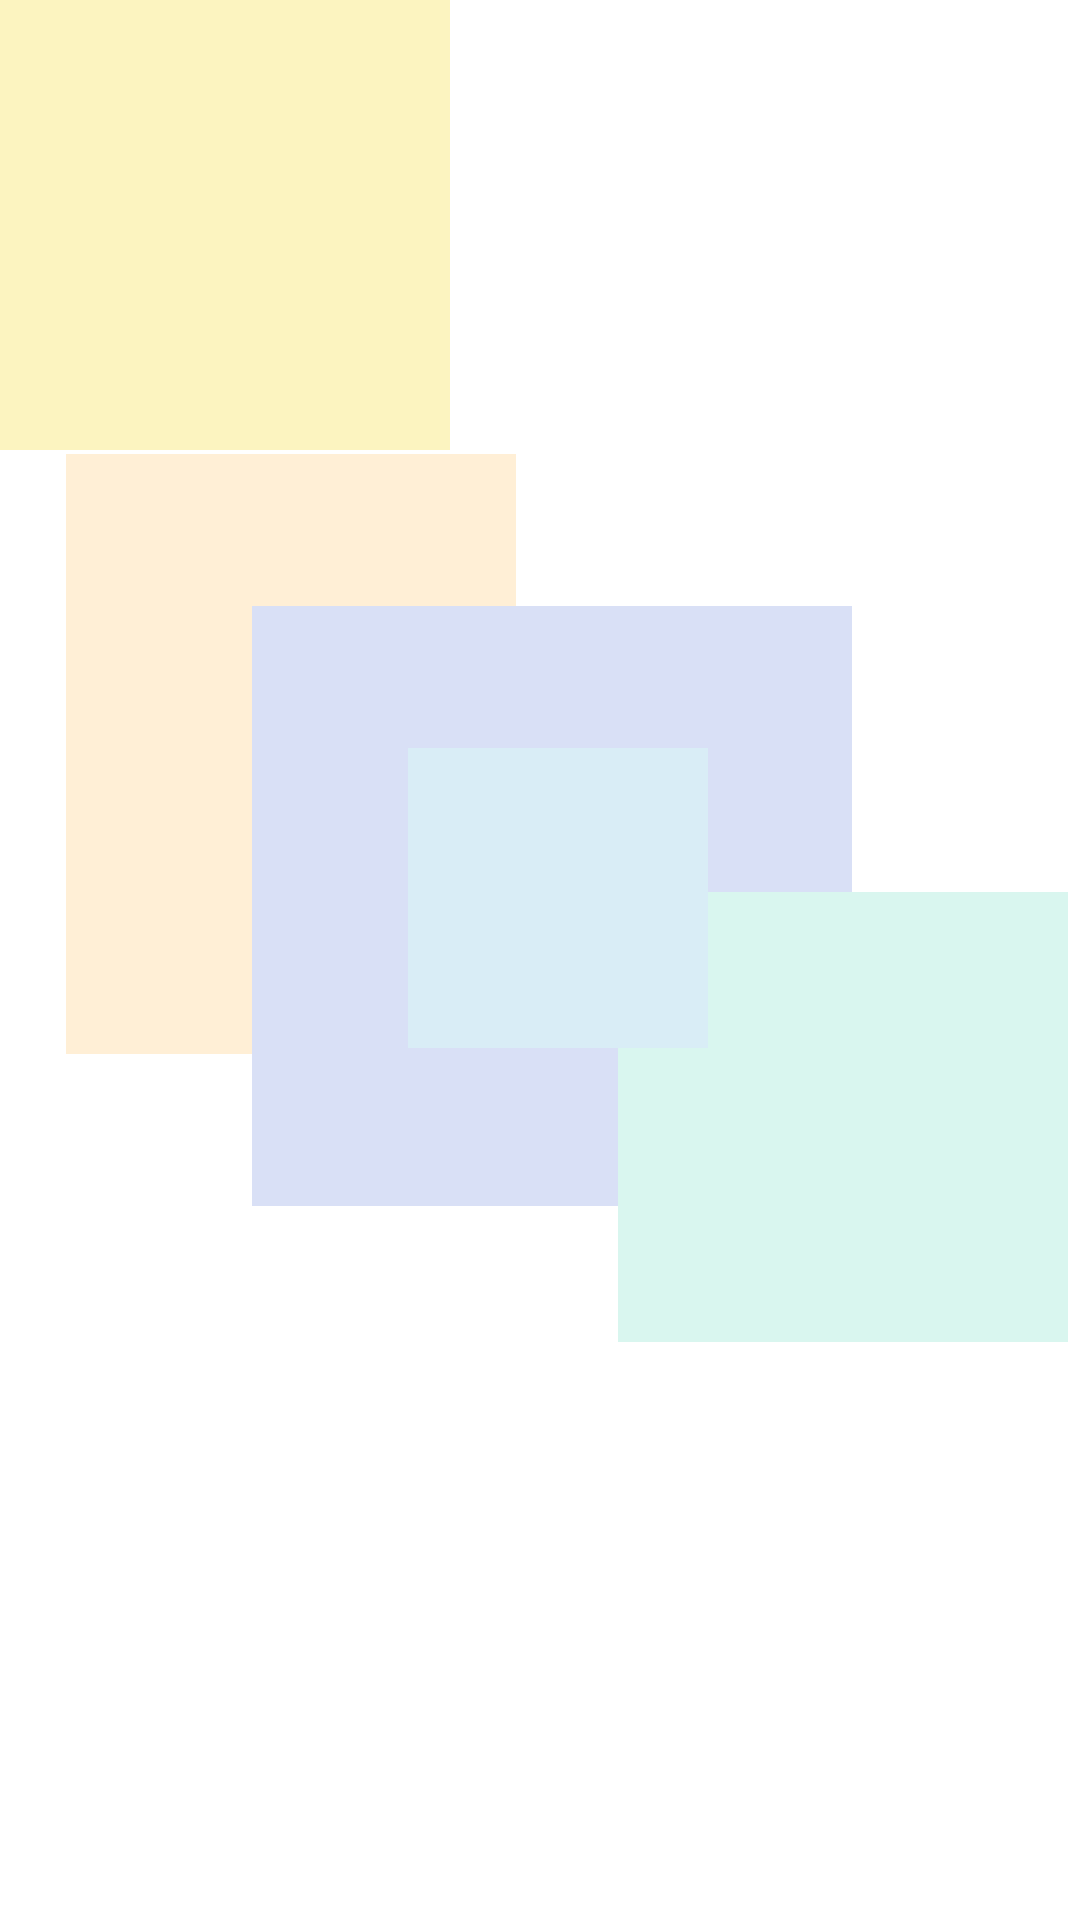

This screen was rendered from an Android layout file. Write that file and the resources it references.
<!-- AndroidManifest.xml: application theme Theme.Lab04Layouts -->
<!-- res/layout/layout4.xml -->
<?xml version="1.0" encoding="utf-8"?>
<androidx.constraintlayout.widget.ConstraintLayout xmlns:android="http://schemas.android.com/apk/res/android"
    android:layout_width="match_parent"
    android:layout_height="match_parent"
    xmlns:app="http://schemas.android.com/apk/res-auto">

    <TextView
        android:layout_width="@dimen/onefifty_width"
        android:layout_height="@dimen/onefifty_width"
        android:background="@color/light_yellow"
        app:layout_constraintTop_toTopOf="parent"
        app:layout_constraintLeft_toLeftOf="parent"/>

    <TextView
        android:layout_width="@dimen/onefifty_width"
        android:layout_height="@dimen/twohundred_width"
        android:layout_marginRight="188dp"
        android:background="@color/light_orange"
        app:layout_constraintBottom_toBottomOf="parent"
        app:layout_constraintRight_toRightOf="parent"
        app:layout_constraintTop_toTopOf="parent"
        app:layout_constraintVertical_bias="0.344" />

    <TextView
        android:layout_width="@dimen/twohundred_width"
        android:layout_height="@dimen/twohundred_width"
        android:layout_marginRight="76dp"
        android:background="@color/light_purple_blue"
        app:layout_constraintBottom_toBottomOf="parent"
        app:layout_constraintRight_toRightOf="parent"
        app:layout_constraintTop_toTopOf="parent"
        app:layout_constraintVertical_bias="0.459" />

    <TextView
        android:layout_width="@dimen/onefifty_width"
        android:layout_height="@dimen/onefifty_width"
        android:layout_marginRight="4dp"
        android:background="@color/light_mint"
        app:layout_constraintBottom_toBottomOf="parent"
        app:layout_constraintRight_toRightOf="parent"
        app:layout_constraintTop_toTopOf="parent"
        app:layout_constraintVertical_bias="0.607" />

    <TextView
        android:layout_width="@dimen/onehundred_width"
        android:layout_height="@dimen/onehundred_width"
        android:layout_marginRight="124dp"
        android:background="@color/light_blue"
        app:layout_constraintBottom_toBottomOf="parent"
        app:layout_constraintRight_toRightOf="parent"
        app:layout_constraintTop_toTopOf="parent"
        app:layout_constraintVertical_bias="0.462" />


</androidx.constraintlayout.widget.ConstraintLayout>
<!-- resources referenced by this layout -->
<resources>
  <color name="light_blue">#D9EDF6</color>
  <color name="light_mint">#D9F6EF</color>
  <color name="light_orange">#ffefd6</color>
  <color name="light_purple_blue">#D9E0F6</color>
  <color name="light_yellow">#fcf4c0</color>
  <dimen name="onefifty_width">150dp</dimen>
  <dimen name="onehundred_width">100dp</dimen>
  <dimen name="twohundred_width">200dp</dimen>
  <style name="Theme.Lab04Layouts" parent="Theme.MaterialComponents.DayNight.DarkActionBar">
          
          <item name="colorPrimary">@color/purple_500</item>
          <item name="colorPrimaryVariant">@color/purple_700</item>
          <item name="colorOnPrimary">@color/white</item>
          
          <item name="colorSecondary">@color/teal_200</item>
          <item name="colorSecondaryVariant">@color/teal_700</item>
          <item name="colorOnSecondary">@color/black</item>
          
          <item name="android:statusBarColor" tools:targetApi="l">?attr/colorPrimaryVariant</item>
          
      </style>
  <color name="purple_500">#FF6200EE</color>
  <color name="purple_700">#FF3700B3</color>
  <color name="white">#FFFFFFFF</color>
  <color name="teal_200">#FF03DAC5</color>
  <color name="teal_700">#FF018786</color>
  <color name="black">#FF000000</color>
</resources>
